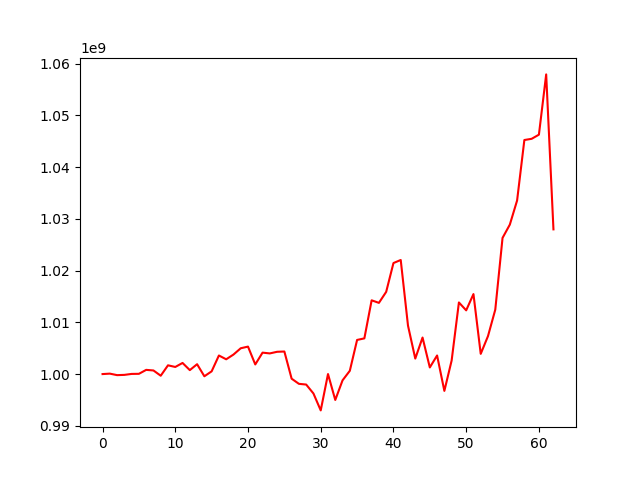

The table this chart was drawn from, first rows:
, 0
0, 1000000000
1, 1000086175
2, 999794780
3, 999845256
4, 1000029452
5, 1000050143
6, 1000813650
7, 1000699244
8, 999680692
9, 1001693728
10, 1001374534
11, 1002151035
12, 1000765284
13, 1001907878
14, 999575117
15, 1000528493
16, 1003590453
17, 1002858371
18, 1003770329
19, 1004989638
20, 1005311394
21, 1001861965
22, 1004143397
23, 1003994291
24, 1004308343
25, 1004361934
26, 999109016
27, 998114354
28, 997974194
29, 996245703
30, 992978817
31, 1000005433
32, 994997147
33, 998787885
34, 1000635490
35, 1006598595
36, 1006900988
37, 1014258790
38, 1013764583
39, 1015893141
40, 1021460938
41, 1022054404
42, 1009364227
43, 1002996494
44, 1007062289
45, 1001281171
46, 1003593685
47, 996749345
48, 1002619115
49, 1013844089
50, 1012320031
51, 1015462978
52, 1003910431
53, 1007344000
54, 1012448058
55, 1026324304
56, 1028887387
57, 1033548092
58, 1045245178
59, 1045477756
... 3 more rows
